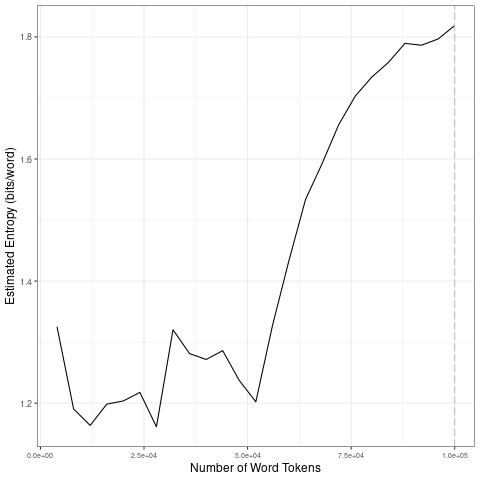

The table this chart was drawn from, first rows:
file, entropy.Corpus.Size, entropy.Entropy, sd.Corpus.Size, sd.SD
data/code/Python/clean_w_ALL/Python_clea…, 4000, 1.325, 20000, 0.06282
data/code/Python/clean_w_ALL/Python_clea…, 8000, 1.19, 40000, 0.06182
data/code/Python/clean_w_ALL/Python_clea…, 12000, 1.164, 60000, 0.08981
data/code/Python/clean_w_ALL/Python_clea…, 16000, 1.198, 80000, 0.08158
data/code/Python/clean_w_ALL/Python_clea…, 20000, 1.204, 1e+05, 0.02175
data/code/Python/clean_w_ALL/Python_clea…, 24000, 1.218, 20000, 0.06282
data/code/Python/clean_w_ALL/Python_clea…, 28000, 1.161, 40000, 0.06182
data/code/Python/clean_w_ALL/Python_clea…, 32000, 1.32, 60000, 0.08981
data/code/Python/clean_w_ALL/Python_clea…, 36000, 1.281, 80000, 0.08158
data/code/Python/clean_w_ALL/Python_clea…, 40000, 1.272, 1e+05, 0.02175
data/code/Python/clean_w_ALL/Python_clea…, 44000, 1.286, 20000, 0.06282
data/code/Python/clean_w_ALL/Python_clea…, 48000, 1.237, 40000, 0.06182
data/code/Python/clean_w_ALL/Python_clea…, 52000, 1.202, 60000, 0.08981
data/code/Python/clean_w_ALL/Python_clea…, 56000, 1.327, 80000, 0.08158
data/code/Python/clean_w_ALL/Python_clea…, 60000, 1.434, 1e+05, 0.02175
data/code/Python/clean_w_ALL/Python_clea…, 64000, 1.534, 20000, 0.06282
data/code/Python/clean_w_ALL/Python_clea…, 68000, 1.593, 40000, 0.06182
data/code/Python/clean_w_ALL/Python_clea…, 72000, 1.656, 60000, 0.08981
data/code/Python/clean_w_ALL/Python_clea…, 76000, 1.703, 80000, 0.08158
data/code/Python/clean_w_ALL/Python_clea…, 80000, 1.734, 1e+05, 0.02175
data/code/Python/clean_w_ALL/Python_clea…, 84000, 1.758, 20000, 0.06282
data/code/Python/clean_w_ALL/Python_clea…, 88000, 1.79, 40000, 0.06182
data/code/Python/clean_w_ALL/Python_clea…, 92000, 1.786, 60000, 0.08981
data/code/Python/clean_w_ALL/Python_clea…, 96000, 1.797, 80000, 0.08158
data/code/Python/clean_w_ALL/Python_clea…, 1e+05, 1.819, 1e+05, 0.02175
